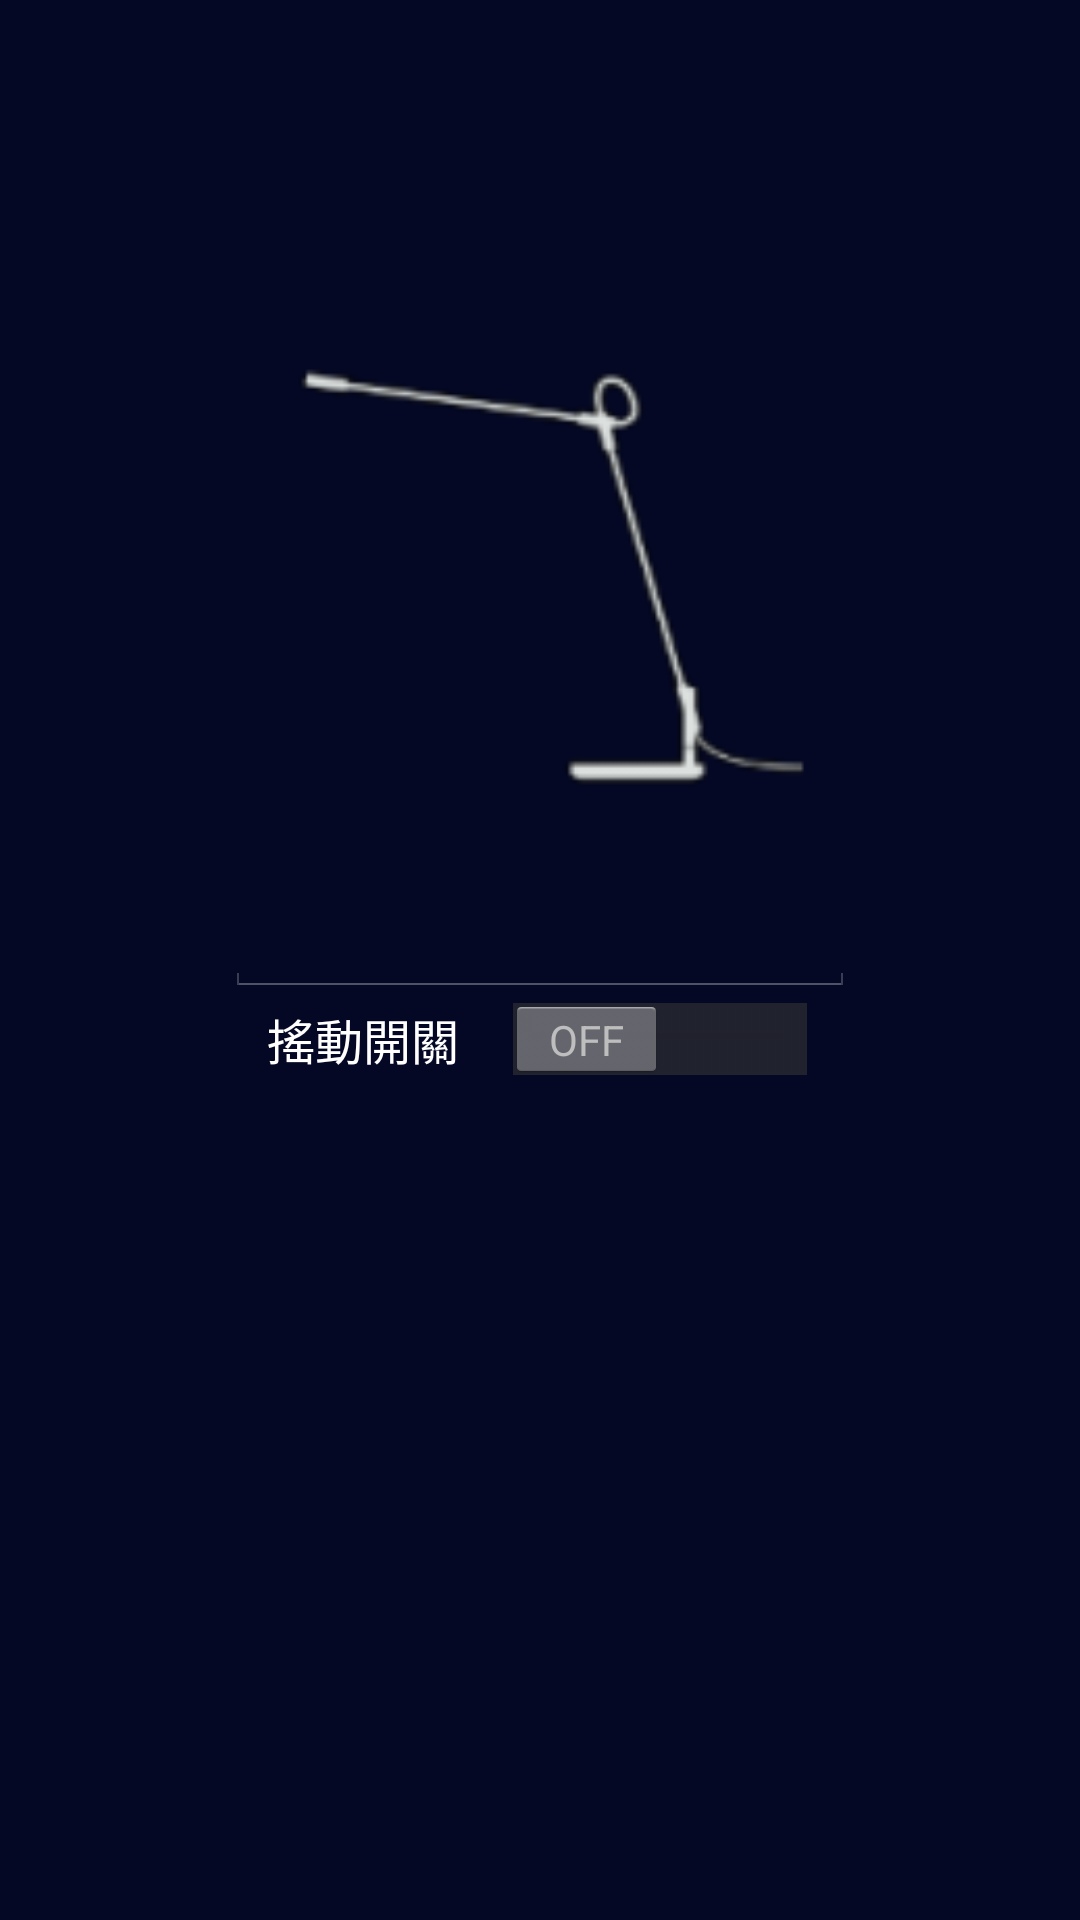

Here is an Android app screen rendered from its layout file. Give the layout XML and the strings, colors and styles it references.
<!-- AndroidManifest.xml: application theme android:Theme.Holo.NoActionBar.Fullscreen -->
<!-- res/layout/device_setting.xml -->
<?xml version="1.0" encoding="utf-8"?>
<RelativeLayout xmlns:android="http://schemas.android.com/apk/res/android"
    android:layout_width="match_parent" android:layout_height="match_parent"
    android:weightSum="1"
    android:background="#33172ab9">


    <ImageView
        android:layout_width="wrap_content"
        android:layout_height="wrap_content"
        android:id="@+id/imageView"
        android:src="@mipmap/superlighttable"
        android:layout_weight="0.73"
        android:scaleType="fitXY"
        android:minHeight="200dp"
        android:minWidth="200dp"
        android:layout_alignParentTop="true"
        android:layout_centerHorizontal="true"
        android:layout_marginTop="93dp" />

    <Switch
        android:layout_width="wrap_content"
        android:layout_height="wrap_content"
        android:text="搖動開關"
        android:id="@+id/switch1"
        android:textColor="#ffffff"
        android:layout_below="@+id/editText"
        android:layout_centerHorizontal="true" />

    <EditText
        android:layout_width="wrap_content"
        android:layout_height="wrap_content"
        android:ems="10"
        android:id="@+id/editText"
        android:inputType="textPersonName"
        android:layout_below="@+id/imageView"
        android:layout_centerHorizontal="true" />

</RelativeLayout>
<!-- resources referenced by this layout -->
<resources>
  <!-- mipmap superlighttable: png bitmap (mipmap-hdpi, 1578 bytes) -->
</resources>
